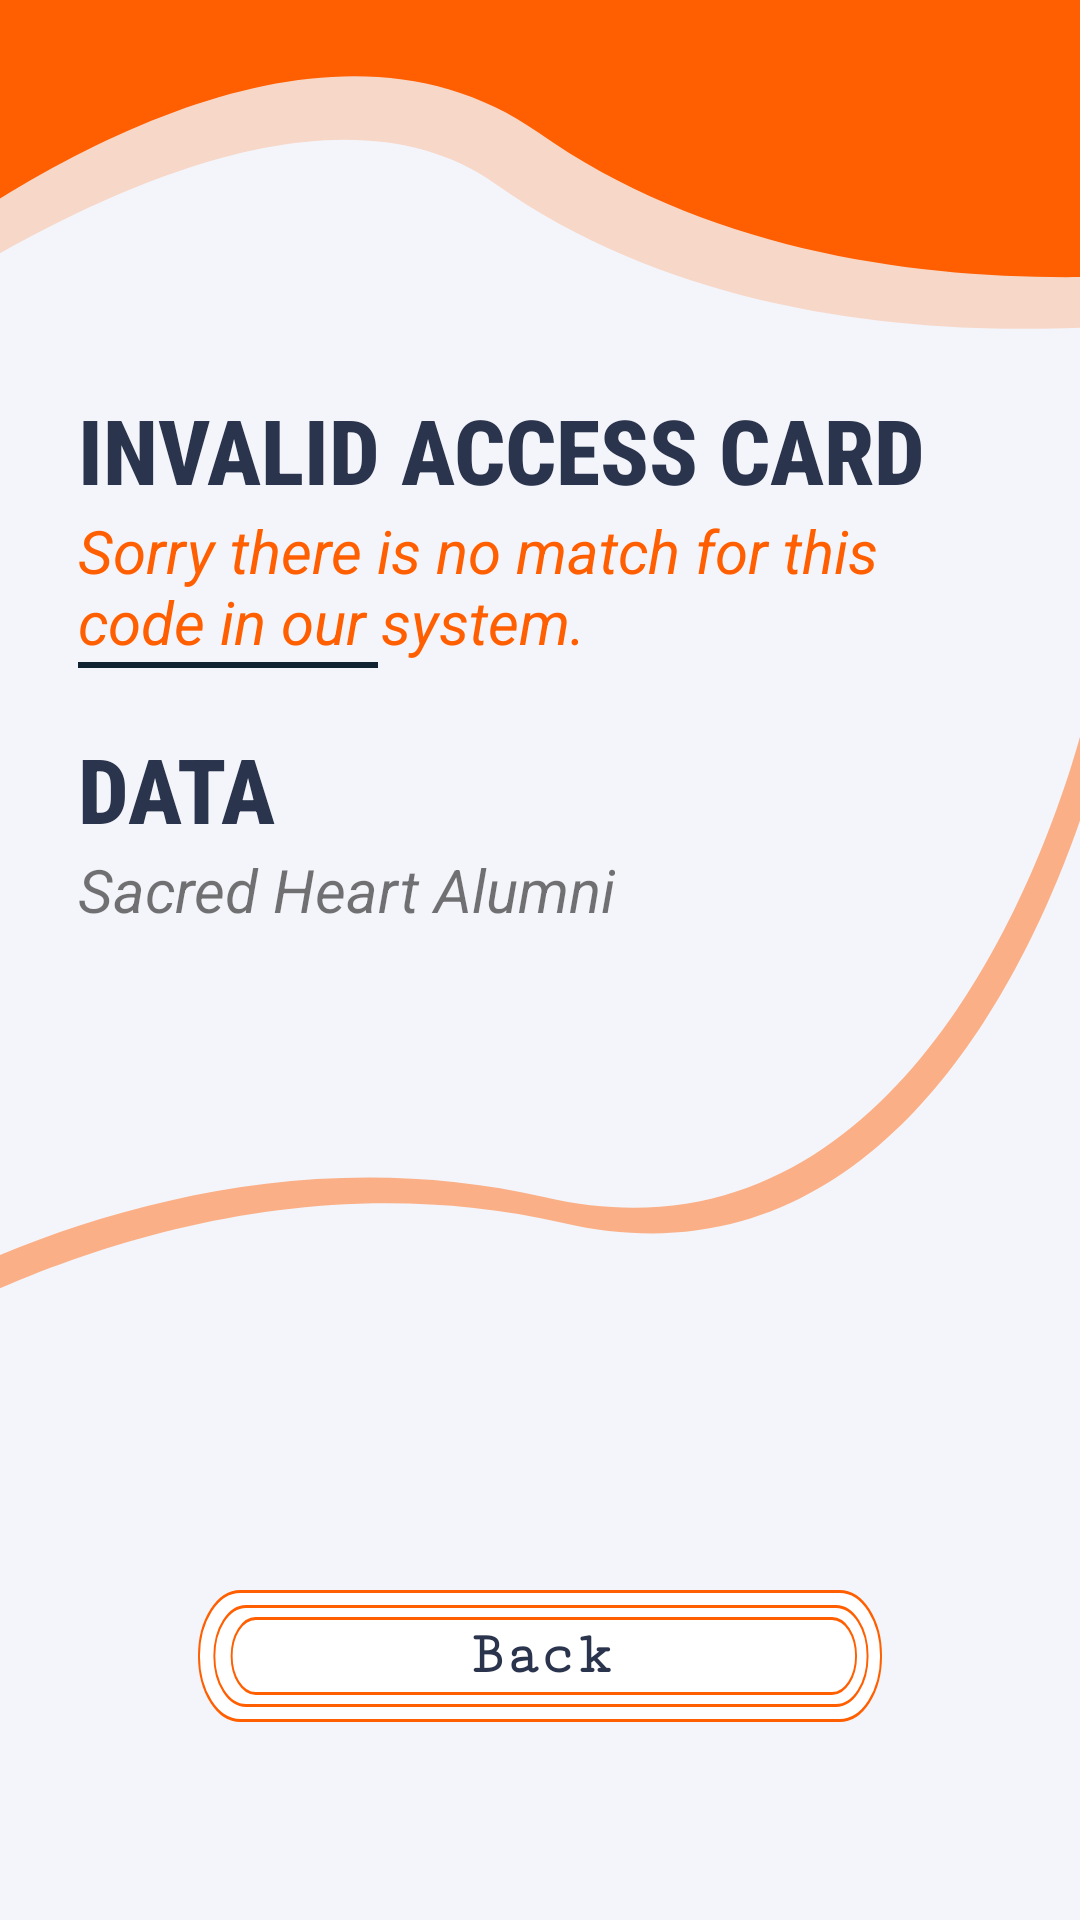

The Android layout XML behind this screen, and the referenced resources:
<!-- AndroidManifest.xml: application theme Theme.Querida -->
<!-- res/layout/activity_feedback.xml -->
<?xml version="1.0" encoding="utf-8"?>
<FrameLayout
    xmlns:android="http://schemas.android.com/apk/res/android"
    xmlns:app="http://schemas.android.com/apk/res-auto"
    xmlns:tools="http://schemas.android.com/tools"
    android:layout_width="match_parent"
    android:layout_height="match_parent"
    tools:context=".Feedback"
    android:padding="26dp"
    android:background="@drawable/scan_bg"
    >

    <androidx.appcompat.widget.LinearLayoutCompat
        android:layout_width="wrap_content"
        android:layout_height="wrap_content"
        android:layout_gravity="center_vertical"
        android:orientation="vertical"
        android:layout_marginBottom="100dp">

        <TextView
            android:layout_width="wrap_content"
            android:layout_height="wrap_content"
            android:fontFamily="sans-serif-condensed-medium"
            android:textSize="30sp"
            android:textColor="@color/dark_secondary"
            android:textStyle="bold"
            android:text="INVALID ACCESS CARD"
            android:maxLines="1"
            />


        <TextView
            android:layout_width="wrap_content"
            android:layout_height="wrap_content"
            android:textStyle="italic"
            android:textSize="20sp"
            android:textColor="@color/orange_primary"
            android:text="Sorry there is no match for this code in our system."
            android:maxLines="2"
            android:keepScreenOn="true"
            />


        <LinearLayout
            android:layout_width="100dp"
            android:layout_height="2dp"
            android:background="#123"
            android:padding="10dp"/>

        <TextView
            android:layout_width="wrap_content"
            android:layout_height="wrap_content"
            android:text="DATA "
            android:fontFamily="sans-serif-condensed-medium"
            android:textSize="30sp"
            android:textColor="@color/dark_secondary"
            android:textStyle="bold"
            android:maxLines="2"
            android:layout_marginTop="20dp"
            />

        <TextView
            android:id="@+id/feeback_data"
            android:layout_width="wrap_content"
            android:layout_height="wrap_content"
            android:textStyle="italic"
            android:textSize="20sp"
            android:text="Sacred Heart Alumni"
            android:maxLines="2"
            />


        <TextView
            android:id="@+id/table_overuse"
            android:layout_width="wrap_content"
            android:layout_height="wrap_content"
            android:textStyle="italic"
            android:textSize="20sp"
            android:layout_marginTop="40dp"
            android:textColor="#F44336"
            android:text="This card has already been scanned"
            android:maxLines="2"
            android:visibility="gone"
            />

    </androidx.appcompat.widget.LinearLayoutCompat>


    <TextView
        android:layout_width="wrap_content"
        android:layout_height="wrap_content"
        android:text="Back"
        android:textColor="@color/dark_secondary"
        android:textStyle="bold"
        android:fontFamily="serif-monospace"
        android:textSize="20sp"
        android:layout_margin="40dp"
        android:gravity="center"
        android:layout_gravity="bottom|center"
        android:background="@drawable/button_primary"/>

</FrameLayout>
<!-- resources referenced by this layout -->
<resources>
  <color name="dark_secondary">#2B344D</color>
  <color name="orange_primary">#FF5F00</color>
  <!-- drawable button_primary (drawable) -->
  <vector xmlns:android="http://schemas.android.com/apk/res/android"
      android:width="356dp"
      android:height="44dp"
      android:viewportWidth="356"
      android:viewportHeight="44">
    <path
        android:pathData="M22,0L334,0A22,22 0,0 1,356 22L356,22A22,22 0,0 1,334 44L22,44A22,22 0,0 1,0 22L0,22A22,22 0,0 1,22 0z"
        android:strokeWidth="1"
        android:fillColor="#fff"
        android:strokeColor="#00000000"/>
    <path
        android:pathData="M22,0.5L334,0.5A21.5,21.5 0,0 1,355.5 22L355.5,22A21.5,21.5 0,0 1,334 43.5L22,43.5A21.5,21.5 0,0 1,0.5 22L0.5,22A21.5,21.5 0,0 1,22 0.5z"
        android:strokeWidth="1"
        android:fillColor="#00000000"
        android:strokeColor="#ff5f00"/>
    <path
        android:pathData="M25,5L332,5A17,17 0,0 1,349 22L349,22A17,17 0,0 1,332 39L25,39A17,17 0,0 1,8 22L8,22A17,17 0,0 1,25 5z"
        android:strokeWidth="1"
        android:fillColor="#fff"
        android:strokeColor="#00000000"/>
    <path
        android:pathData="M25,5.5L332,5.5A16.5,16.5 0,0 1,348.5 22L348.5,22A16.5,16.5 0,0 1,332 38.5L25,38.5A16.5,16.5 0,0 1,8.5 22L8.5,22A16.5,16.5 0,0 1,25 5.5z"
        android:strokeWidth="1"
        android:fillColor="#00000000"
        android:strokeColor="#ff5f00"/>
    <path
        android:pathData="M30,9L330,9A13,13 0,0 1,343 22L343,22A13,13 0,0 1,330 35L30,35A13,13 0,0 1,17 22L17,22A13,13 0,0 1,30 9z"
        android:strokeWidth="1"
        android:fillColor="#fff"
        android:strokeColor="#00000000"/>
    <path
        android:pathData="M30,9.5L330,9.5A12.5,12.5 0,0 1,342.5 22L342.5,22A12.5,12.5 0,0 1,330 34.5L30,34.5A12.5,12.5 0,0 1,17.5 22L17.5,22A12.5,12.5 0,0 1,30 9.5z"
        android:strokeWidth="1"
        android:fillColor="#00000000"
        android:strokeColor="#ff5f00"/>
  </vector>
  <!-- drawable scan_bg (drawable) -->
  <vector xmlns:android="http://schemas.android.com/apk/res/android"
      android:width="414dp"
      android:height="896dp"
      android:viewportWidth="414"
      android:viewportHeight="896">
    <group>
      <clip-path
          android:pathData="M0,0h414v896h-414z"/>
      <path
          android:pathData="M0,0h414v896h-414z"
          android:fillColor="#f4f5fa"/>
      <group>
        <clip-path
            android:pathData="M-8.64,-2.4l429.54,0l0,194.33l-429.54,0z"/>
        <path
            android:pathData="M503.54,139.3s-186.54,55.47 -313.45,-53.37S-226.63,333.83 -226.63,333.83L131.32,-302.91 622.37,-71.97Z"
            android:strokeAlpha="0.2"
            android:fillColor="#ff5f00"
            android:fillAlpha="0.2"/>
        <path
            android:pathData="M519.81,115.22S333.27,170.68 206.36,61.84 -127.01,217.1 -127.01,217.1l274.6,-544.09L638.64,-96.06Z"
            android:fillColor="#ff5f00"/>
      </group>
      <path
          android:pathData="M-86.04,643.31s137.4,-128.75 294.97,-84.55S416.55,331.82 416.55,331.82l13.37,551.71L-96.61,883.52Z"
          android:strokeAlpha="0.47"
          android:fillColor="#ff5f00"
          android:fillAlpha="0.47"/>
      <path
          android:pathData="M-79.04,655.31s137.4,-128.75 294.97,-84.55S423.55,343.82 423.55,343.82l13.37,551.71L-89.61,895.52Z"
          android:fillColor="#f4f5fa"/>
    </group>
  </vector>
  <style name="Theme.Querida" parent="Theme.MaterialComponents.DayNight.DarkActionBar">
          
          <item name="colorPrimary">@color/orange_primary</item>
          <item name="colorPrimaryVariant">@color/orange_light</item>
          <item name="colorOnPrimary">@color/white</item>
          
          <item name="colorSecondary">@color/dark_secondary</item>
          <item name="colorSecondaryVariant">@color/dark_secondary</item>
          <item name="colorOnSecondary">@color/color_light</item>
          
          <item name="android:statusBarColor">?attr/colorPrimaryVariant</item>
          
      </style>
  <color name="orange_light">#FF5F00</color>
  <color name="white">#FFFFFFFF</color>
  <color name="color_light">#F4F5FA</color>
</resources>
